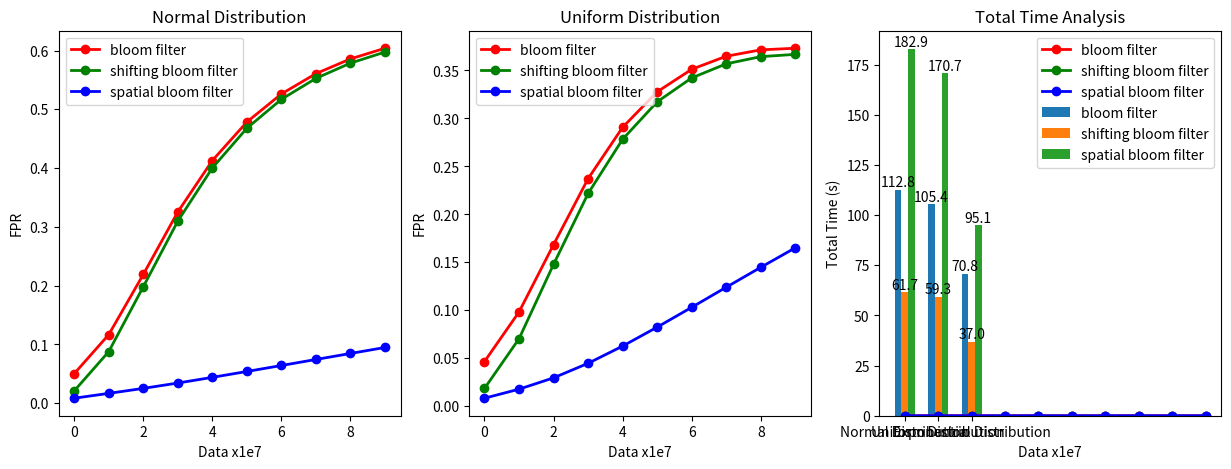
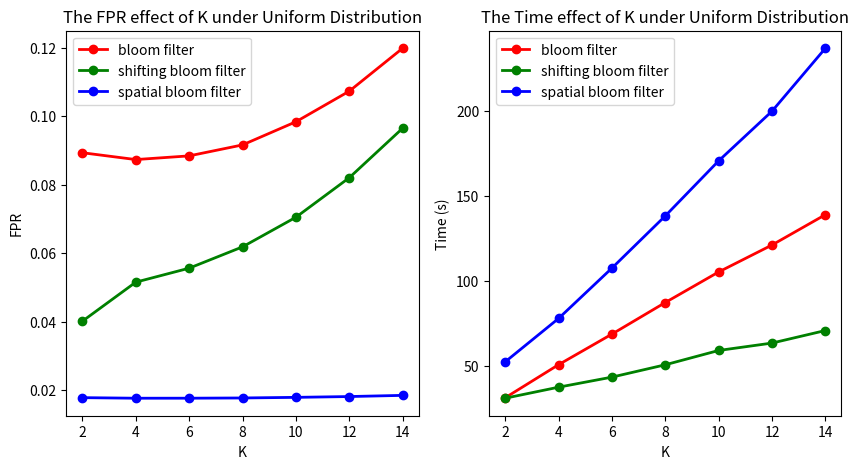

The script that saved these images, in order:
import numpy as np
import matplotlib.pyplot as plt

## 分析三种不同数据分布下
bf_normal_10_fault = [0.0501744,0.116561,0.218971,0.32535,0.412826,0.478414,0.526181,0.560741,0.585805,0.603946]
bf_normal_10_time = [12.453350,13.156952,12.776411,11.747227,10.907249,10.519753,10.491654,10.402070,10.158734,10.179031]
bf_normal_10_total_time = 112.792435

shbf_normal_10_fault = [0.0208427,0.0877189,0.198049,0.309726,0.400243,0.467821,0.517022,0.552683,0.57862,0.597468]
shbf_normal_10_time = [7.267720,7.474548,6.957137,6.317542,5.861423,5.656612,5.560432,5.541547,5.586621,5.514173]
shbf_normal_10_total_time = 61.737755

sbf_normal_10_fault = [0.0084226,0.0166854,0.0251601,0.0342685,0.0439226,0.0539316,0.0641078,0.0743501,0.0845913,0.094801]
sbf_normal_10_time = [15.517026,17.016041,17.581139,18.034737,18.532274,18.872499,19.079689,19.259996,19.472090,19.487074]
sbf_normal_10_total_time = 182.852570

bf_uniform_10_fault = [0.0466888,0.0983427,0.168508,0.23723,0.290739,0.327679,0.351164,0.364769,0.371412,0.373114]
bf_uniform_10_time = [11.665179,12.138787,11.726726,10.949106,10.328981,9.978875,9.794610,9.700789,9.628742,9.516160]
bf_uniform_10_total_time = 105.427963

shbf_uniform_10_fault = [0.0186727,0.0704773,0.147958,0.22177,0.278287,0.31727,0.342193,0.356855,0.36434,0.366722]
shbf_uniform_10_time = [6.652459,6.900276,6.583858,6.226213,5.724319,5.579433,5.492511,5.393309,5.376001,5.380808]
shbf_uniform_10_total_time = 59.309189

sbf_uniform_10_fault = [0.0084839,0.0179076,0.0297161,0.0448562,0.0627894,0.0825238,0.103184,0.124116,0.144846,0.165193]
sbf_uniform_10_time = [14.806804,16.115723,16.468330,16.990108,17.552555,17.646690,17.940037,18.093271,17.506777,17.578527]
sbf_uniform_10_total_time = 170.698822

bf_exp_10_fault = [0.0001741,0.0001174,9.12333e-05,7.68e-05,6.692e-05,5.96333e-05,5.38286e-05,4.93625e-05,4.56111e-05,4.263e-05]
bf_exp_10_time = [7.217769,7.136827,7.054571,7.049487,7.046354,7.046502,7.065167,7.067794,7.041849,7.048447]
bf_exp_10_total_time = 70.774765

shbf_exp_10_fault = [1.38e-05,1.205e-05,1.05333e-05,9.575e-06,8.8e-06,8.33333e-06,7.61429e-06,7.0625e-06,6.74444e-06,6.42e-06]
shbf_exp_10_time = [3.787614,3.690950,3.690582,3.685672,3.687377,3.675326,3.681273,3.670426,3.699837,3.696262]
shbf_exp_10_total_time = 36.965321

sbf_exp_10_fault = [0.0035862,0.00423185,0.00461113,0.00487573,0.00508804,0.00526667,0.00542531,0.00557393,0.00570731,0.00582776]
sbf_exp_10_time = [9.469579,9.462499,9.488126,9.477535,9.488874,9.485149,9.635351,9.506349,9.549648,9.584467]
sbf_exp_10_total_time = 95.147575

## 均匀分布下不同K值的影响
bf_uniform_2_fault = [0.0486792,0.089305,0.122068,0.14775,0.167478,0.182219,0.192927,0.20034,0.20513,0.207822]
bf_uniform_2_total_time = 31.498360
shbf_uniform_2_fault = [0.0161228,0.040139,0.0650049,0.0877742,0.107229,0.123261,0.135999,0.145791,0.153109,0.158312]
shbf_uniform_2_total_time = 31.254045
sbf_uniform_2_fault = [0.008536,0.017821,0.0277093,0.0380609,0.0487229,0.0595457,0.0704681,0.0813361,0.0920494,0.102605]
sbf_uniform_2_total_time = 52.601341

bf_uniform_4_fault = [0.046863,0.08731,0.123935,0.155984,0.18278,0.204159,0.220466,0.23235,0.240558,0.245708]
bf_uniform_4_total_time = 50.939747
shbf_uniform_4_fault = [0.01842,0.0515303,0.0892901,0.12503,0.155692,0.180522,0.199763,0.214021,0.224196,0.230979]
shbf_uniform_4_total_time = 37.733498
sbf_uniform_4_fault = [0.0084905,0.0176541,0.0275682,0.0383102,0.0498452,0.0619998,0.0746188,0.0875142,0.100479,0.113456]
sbf_uniform_4_total_time = 78.093987

bf_uniform_6_fault = [0.0465465,0.0883887,0.131817,0.173763,0.21021,0.239277,0.260982,0.276226,0.286267,0.292104]
bf_uniform_6_total_time = 68.909073
shbf_uniform_6_fault = [0.0182381,0.0556113,0.10345,0.150848,0.191643,0.223952,0.247986,0.264988,0.27635,0.283244]
shbf_uniform_6_total_time = 43.646214
sbf_uniform_6_fault = [0.0084838,0.0176606,0.0278996,0.0395779,0.0527218,0.067071,0.0822833,0.098015,0.113884,0.12978]
sbf_uniform_6_total_time = 107.684067

bf_uniform_8_fault = [0.0464994,0.0915893,0.145893,0.20078,0.247034,0.281858,0.30609,0.32176,0.33097,0.335313]
bf_uniform_8_total_time = 87.472832
shbf_uniform_8_fault = [0.0184021,0.0618335,0.123157,0.184055,0.234256,0.271623,0.29756,0.314439,0.32456,0.329598]
shbf_uniform_8_total_time = 50.897881
sbf_uniform_8_fault = [0.008482,0.0177286,0.0285372,0.0416424,0.0569482,0.0738892,0.0918747,0.11036,0.12887,0.14723]
sbf_uniform_8_total_time = 138.348267

bf_uniform_12_fault = [0.0468744,0.107277,0.195035,0.274697,0.331267,0.367146,0.388004,0.398599,0.402363,0.40147]
bf_uniform_12_total_time = 121.272774
shbf_uniform_12_fault = [0.0191599,0.0820161,0.177477,0.261765,0.321058,0.358687,0.380753,0.392264,0.396736,0.396405]
shbf_uniform_12_total_time = 63.658051
sbf_uniform_12_fault = [0.0084845,0.0181434,0.0311867,0.0484811,0.0688556,0.0909149,0.113646,0.136385,0.158642,0.180296]
sbf_uniform_12_total_time = 199.883728

bf_uniform_14_fault = [0.0472531,0.119809,0.225648,0.312529,0.368822,0.401779,0.419211,0.426629,0.427639,0.424405]
bf_uniform_14_total_time = 139.090561
shbf_uniform_14_fault = [0.0197928,0.0964623,0.209781,0.300812,0.35949,0.39403,0.412578,0.420827,0.422488,0.419772]
shbf_uniform_14_total_time = 71.033112
sbf_uniform_14_fault = [0.0084868,0.0184874,0.0330235,0.0525283,0.0751116,0.0991015,0.123436,0.147504,0.170881,0.193485]
sbf_uniform_14_total_time = 236.876572


# 1. 三种数据集分布 - FPR
plt.figure(figsize=(15,5))

plt.subplot(131)
plt.plot(bf_normal_10_fault, color='r', marker='o', linewidth=2, label='bloom filter')
plt.plot(shbf_normal_10_fault, color='g', marker='o', linewidth=2, label='shifting bloom filter')
plt.plot(sbf_normal_10_fault, color='b', marker='o', linewidth=2, label='spatial bloom filter')
plt.title('Normal Distribution')
plt.xlabel('Data x1e7')
plt.ylabel('FPR')
plt.legend()

plt.subplot(132)
plt.plot(bf_uniform_10_fault, color='r', marker='o', linewidth=2, label='bloom filter')
plt.plot(shbf_uniform_10_fault, color='g', marker='o', linewidth=2, label='shifting bloom filter')
plt.plot(sbf_uniform_10_fault, color='b', marker='o', linewidth=2, label='spatial bloom filter')
plt.title('Uniform Distribution')
plt.xlabel('Data x1e7')
plt.ylabel('FPR')
plt.legend()

plt.subplot(133)
plt.plot(bf_exp_10_fault, color='r', marker='o', linewidth=2, label='bloom filter')
plt.plot(shbf_exp_10_fault, color='g', marker='o', linewidth=2, label='shifting bloom filter')
plt.plot(sbf_exp_10_fault, color='b', marker='o', linewidth=2, label='spatial bloom filter')
plt.title('Exponential Distribution')
plt.xlabel('Data x1e7')
plt.ylabel('FPR')
plt.legend()

plt.show()


# 2. 三种数据集分布 - 时间
size = 3
# 返回size个0-1的随机数
a = [bf_normal_10_total_time, bf_uniform_10_total_time, bf_exp_10_total_time]
b = [shbf_normal_10_total_time, shbf_uniform_10_total_time, shbf_exp_10_total_time]
c = [sbf_normal_10_total_time, sbf_uniform_10_total_time, sbf_exp_10_total_time]
x = np.arange(size)
x_labels = ["Normal Distribution", "Uniform Distribution", "Exponential Distribution"]
# 有a/b/c三种类型的数据，n设置为3
total_width, n = 0.6, 3
# 每种类型的柱状图宽度
width = total_width / n
# 重新设置x轴的坐标
x = x - (total_width - width) / 2
# 画柱状图
plt.bar(x, a, width=width, label="bloom filter")
plt.bar(x + width, b, width=width, label="shifting bloom filter")
plt.bar(x + 2*width, c, width=width, label="spatial bloom filter")
for i, j in zip(x, a):
    plt.text(i, j + 0.01, "%.1f" % j, ha="center", va="bottom", fontsize=10)
for i, j in zip(x + width, b):
    plt.text(i, j + 0.01, "%.1f" % j, ha="center", va="bottom", fontsize=10)
for i, j in zip(x + 2 * width, c):
    plt.text(i, j + 0.01, "%.1f" % j, ha="center", va="bottom", fontsize=10)
plt.title('Total Time Analysis')
plt.xticks(x+width, x_labels)
plt.ylabel('Total Time (s)')
plt.legend()
plt.show()


# 3. 不同 K 的 FPR曲线图
plt.figure(figsize=(10, 5))
x = [2, 4, 6, 8, 10, 12, 14]
bf_uniform_fault = [bf_uniform_2_fault[1], bf_uniform_4_fault[1], bf_uniform_6_fault[1], bf_uniform_8_fault[1], bf_uniform_10_fault[1], bf_uniform_12_fault[1], bf_uniform_14_fault[1]]
shbf_uniform_fault = [shbf_uniform_2_fault[1], shbf_uniform_4_fault[1], shbf_uniform_6_fault[1], shbf_uniform_8_fault[1], shbf_uniform_10_fault[1], shbf_uniform_12_fault[1], shbf_uniform_14_fault[1]]
sbf_uniform_fault = [sbf_uniform_2_fault[1], sbf_uniform_4_fault[1], sbf_uniform_6_fault[1], sbf_uniform_8_fault[1], sbf_uniform_10_fault[1], sbf_uniform_12_fault[1], sbf_uniform_14_fault[1]]

plt.subplot(121)
plt.plot(x, bf_uniform_fault, color='r', marker='o', linewidth=2, label='bloom filter')
plt.plot(x, shbf_uniform_fault, color='g', marker='o', linewidth=2, label='shifting bloom filter')
plt.plot(x, sbf_uniform_fault, color='b', marker='o', linewidth=2, label='spatial bloom filter')
plt.title('The FPR effect of K under Uniform Distribution')
plt.xlabel('K')
plt.ylabel('FPR')
plt.legend()

bf_uniform_time = [bf_uniform_2_total_time, bf_uniform_4_total_time, bf_uniform_6_total_time, bf_uniform_8_total_time, bf_uniform_10_total_time, bf_uniform_12_total_time, bf_uniform_14_total_time]
shbf_uniform_time = [shbf_uniform_2_total_time, shbf_uniform_4_total_time, shbf_uniform_6_total_time, shbf_uniform_8_total_time, shbf_uniform_10_total_time, shbf_uniform_12_total_time, shbf_uniform_14_total_time]
sbf_uniform_time = [sbf_uniform_2_total_time, sbf_uniform_4_total_time, sbf_uniform_6_total_time, sbf_uniform_8_total_time, sbf_uniform_10_total_time, sbf_uniform_12_total_time, sbf_uniform_14_total_time]

plt.subplot(122)
plt.plot(x, bf_uniform_time, color='r', marker='o', linewidth=2, label='bloom filter')
plt.plot(x, shbf_uniform_time, color='g', marker='o', linewidth=2, label='shifting bloom filter')
plt.plot(x, sbf_uniform_time, color='b', marker='o', linewidth=2, label='spatial bloom filter')
plt.title('The Time effect of K under Uniform Distribution')
plt.xlabel('K')
plt.ylabel('Time (s)')
plt.legend()

plt.show()